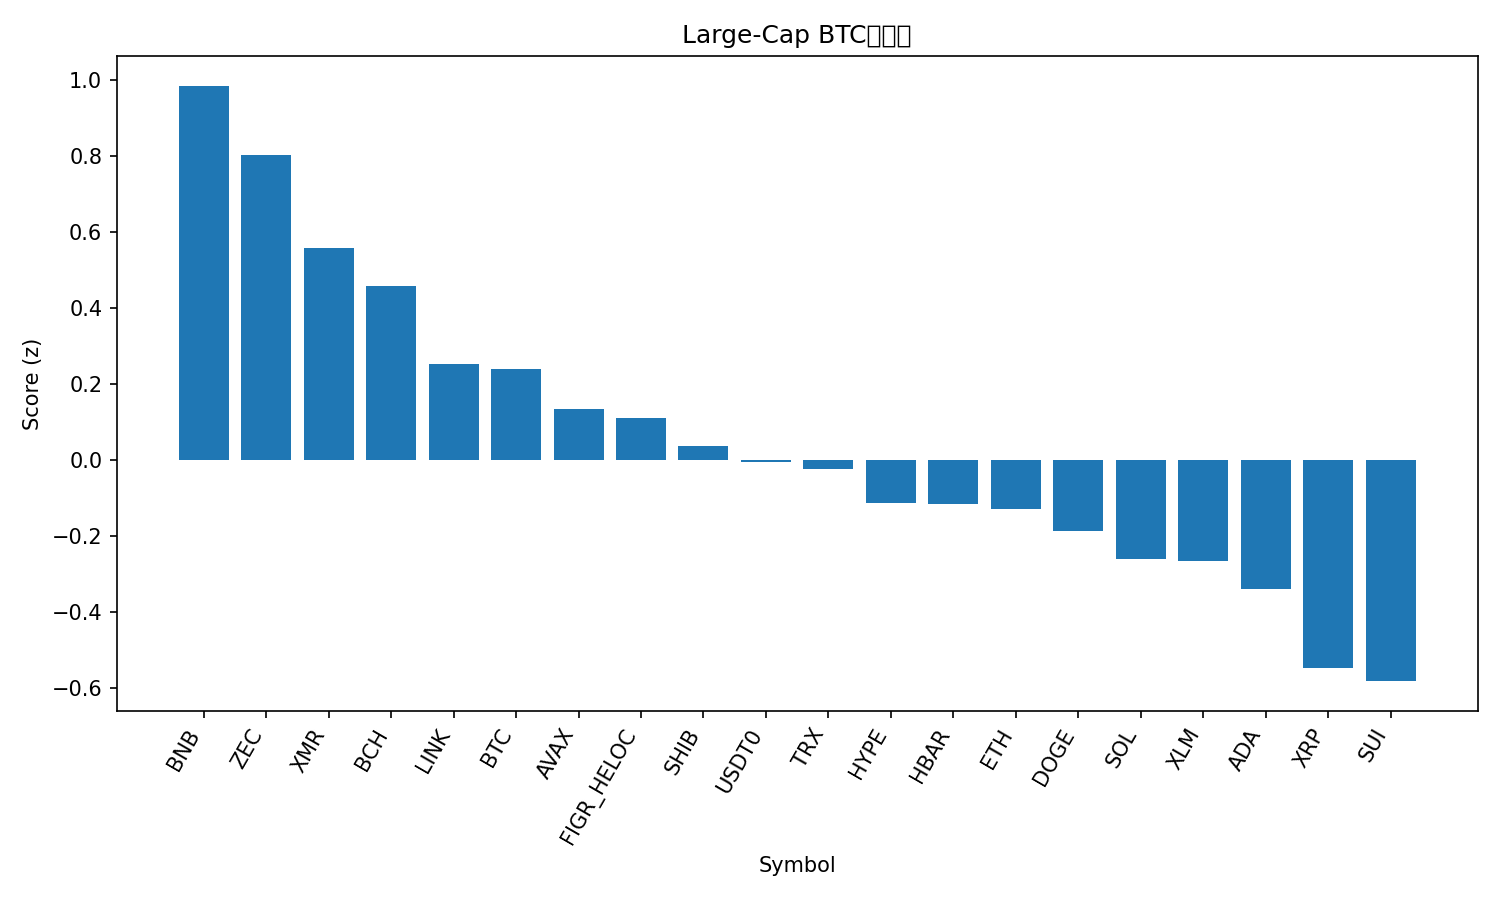

Data behind this chart, as committed beside it:
rank, name, symbol, price_btc, price_usd, pct_1h_btc, pct_24h_btc, pct_7d_btc, market_cap_rank, market_cap_usd, volume_usd, score
1, BNB, BNB, 0.009993, 1155, 0.7237, -0.3402, -1.843, 4, 160894799390, 2350105588, 0.9836
2, Zcash, ZEC, 0.003056, 353.9, -1.147, 14.23, 39.05, 35, 5788476173, 1649357699, 0.8022
3, Monero, XMR, 0.003015, 348.6, 0.2729, -0.274, 5.248, 32, 6432086509, 178942810, 0.5565
4, Bitcoin Cash, BCH, 0.004838, 559.3, -0.2753, 4.422, 11.12, 19, 11155464205, 586746209, 0.4562
5, Chainlink, LINK, 0.0001633, 18.89, -0.1581, 2.3, 1.91, 16, 13180524939, 1352184134, 0.2518
6, Bitcoin, BTC, 1.0, 115601, 0.0, 0.0, 0.0, 1, 2307380040163, 58467653872, 0.2373
7, Avalanche, AVAX, 0.0001804, 20.86, -0.1777, 2.281, -4.285, 26, 8931387113, 612055721, 0.1339
8, Figure Heloc, FIGR_HELOC, 8.95e-06, 1.0, 0.0, -0.06713, -4.445, 15, 13254517547, 1500, 0.1099
9, Shiba Inu, SHIB, 9.1408e-11, 1.057e-05, -0.1245, 0.1517, -0.9646, 34, 6231580155, 162655839, 0.03555
10, USDT0, USDT0, 8.65e-06, 1.0, 0.1678, -3.345, -4.018, 31, 7259481231, 298604407, -0.006952
11, TRON, TRX, 2.61e-06, 0.3012, 0.09216, -1.666, -10.39, 10, 28526460467, 866796936, -0.02445
12, Hyperliquid, HYPE, 0.0004128, 47.74, -0.8249, 4.098, 18.77, 17, 12969481823, 645293753, -0.1143
13, Hedera, HBAR, 1.57e-06, 0.182, -0.2879, 0.726, -1.906, 29, 7757827485, 178643836, -0.1155
14, Ethereum, ETH, 0.03635, 4202, -0.5244, 2.774, -0.8082, 2, 507215251294, 34441393606, -0.1296
15, Dogecoin, DOGE, 1.79e-06, 0.2065, -0.4237, 1.573, -1.674, 9, 31305843259, 1973046758, -0.1865
16, Solana, SOL, 0.001757, 203.2, -0.494, 1.187, 0.9238, 6, 111852092508, 6236808129, -0.2619
17, Stellar, XLM, 2.85e-06, 0.3301, -0.1536, -2.292, -2.869, 20, 10580404212, 195392464, -0.2675
18, Cardano, ADA, 5.89e-06, 0.6816, -0.4514, 0.4187, -2.107, 11, 24971238573, 1158464575, -0.3408
19, XRP, XRP, 2.281e-05, 2.64, -0.4255, -2.836, 3.191, 5, 158284479631, 3968757168, -0.5474
20, Sui, SUI, 2.297e-05, 2.66, -0.6996, 1.297, -4.366, 22, 9663865812, 866003207, -0.5825
21, Litecoin, LTC, 0.000863, 99.8, -0.9578, -1.092, 0.5738, 30, 7630722325, 550414778, -1.051
